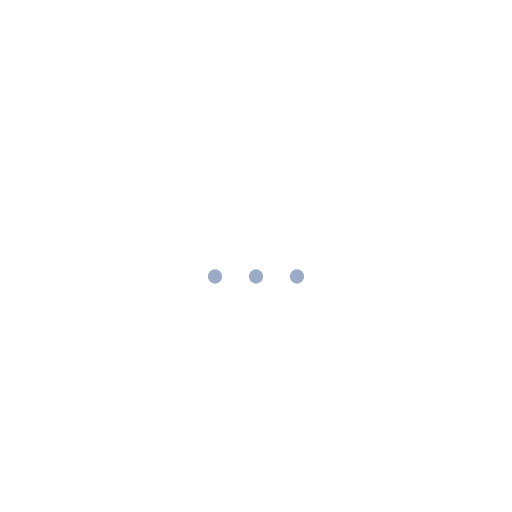
t = 0.00 s
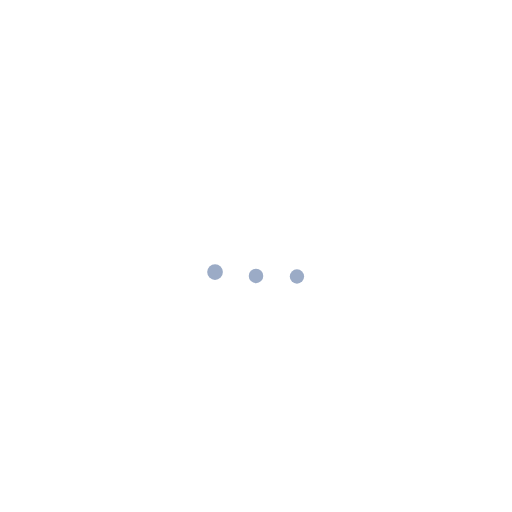
t = 0.20 s
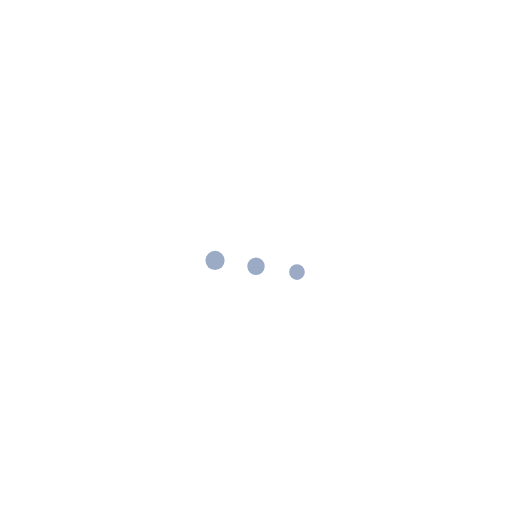
t = 0.47 s
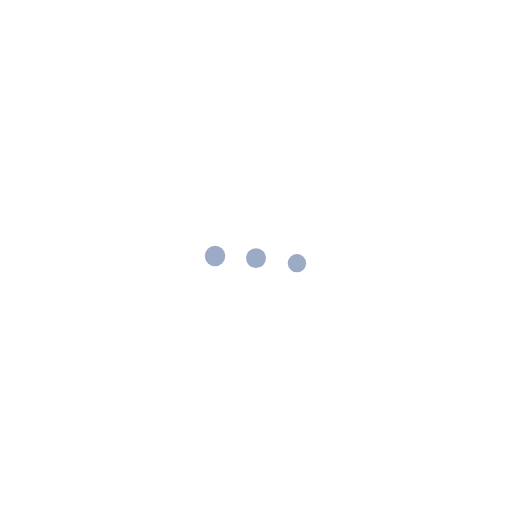
t = 0.67 s
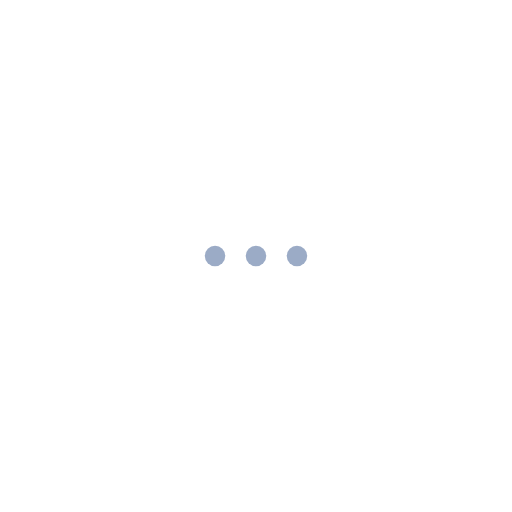
t = 0.93 s
t = 1.15 s: frame unchanged from t = 0.93 s, image omitted

The animated SVG that drew these frames (rendered in a browser with its animation timeline set to each time). Animation: 6 SMIL elements (animateTransform=6); one cycle of 1.37 s, repeats indefinitely.

<svg fill="none" height="100%" width="100%" viewBox="0 0 500 500" xmlns:xlink="http://www.w3.org/1999/xlink" xmlns="http://www.w3.org/2000/svg"><g id="i0"><g transform="translate(290,250)"><animateTransform repeatCount="indefinite" type="translate" attributeName="transform" dur="1.367s" begin="0s" calcMode="spline" values="290 270; 290 270; 290 250; 290 250" keyTimes="0; 0.195122; 0.682927; 1" keySplines="0 0 1 1; 0.333 0 0.667 1; 0 0 1 1" fill="freeze" /><g transform="scale(1,1)"><animateTransform repeatCount="indefinite" type="scale" attributeName="transform" dur="1.367s" begin="0s" calcMode="spline" values="0.7 0.7; 0.7 0.7; 1 1; 1 1" keyTimes="0; 0.195122; 0.682927; 1" keySplines="0 0 1 1; 0.333 0 0.667 1; 0 0 1 1" fill="freeze" /><g transform="translate(0,0)"><g id="i1"><ellipse ry="10" rx="10" cy="0" cx="0" stroke-width="0" stroke="#e8e8e8" fill="#9babc6" /></g></g></g></g></g><g id="i2"><g transform="translate(250,250)"><animateTransform repeatCount="indefinite" type="translate" attributeName="transform" dur="1.367s" begin="0s" calcMode="spline" values="250 270; 250 270; 250 250; 250 250" keyTimes="0; 0.097561; 0.585366; 1" keySplines="0 0 1 1; 0.333 0 0.667 1; 0 0 1 1" fill="freeze" /><g transform="scale(1,1)"><animateTransform repeatCount="indefinite" type="scale" attributeName="transform" dur="1.367s" begin="0s" calcMode="spline" values="0.7 0.7; 0.7 0.7; 1 1; 1 1" keyTimes="0; 0.097561; 0.585366; 1" keySplines="0 0 1 1; 0.333 0 0.667 1; 0 0 1 1" fill="freeze" /><g transform="translate(0,0)"><g id="i1"><ellipse ry="10" rx="10" cy="0" cx="0" stroke-width="0" stroke="#e8e8e8" fill="#9babc6" /></g></g></g></g></g><g id="i3"><g transform="translate(210,250)"><animateTransform repeatCount="indefinite" type="translate" attributeName="transform" dur="1.367s" begin="0s" calcMode="spline" values="210 270; 210 250; 210 250" keyTimes="0; 0.487805; 1" keySplines="0.333 0 0.667 1; 0 0 1 1" fill="freeze" /><g transform="scale(1,1)"><animateTransform repeatCount="indefinite" type="scale" attributeName="transform" dur="1.367s" begin="0s" calcMode="spline" values="0.7 0.7; 1 1; 1 1" keyTimes="0; 0.487805; 1" keySplines="0.333 0 0.667 1; 0 0 1 1" fill="freeze" /><g transform="translate(0,0)"><g id="i1"><ellipse ry="10" rx="10" cy="0" cx="0" stroke-width="0" stroke="#e8e8e8" fill="#9babc6" /></g></g></g></g></g></svg>
